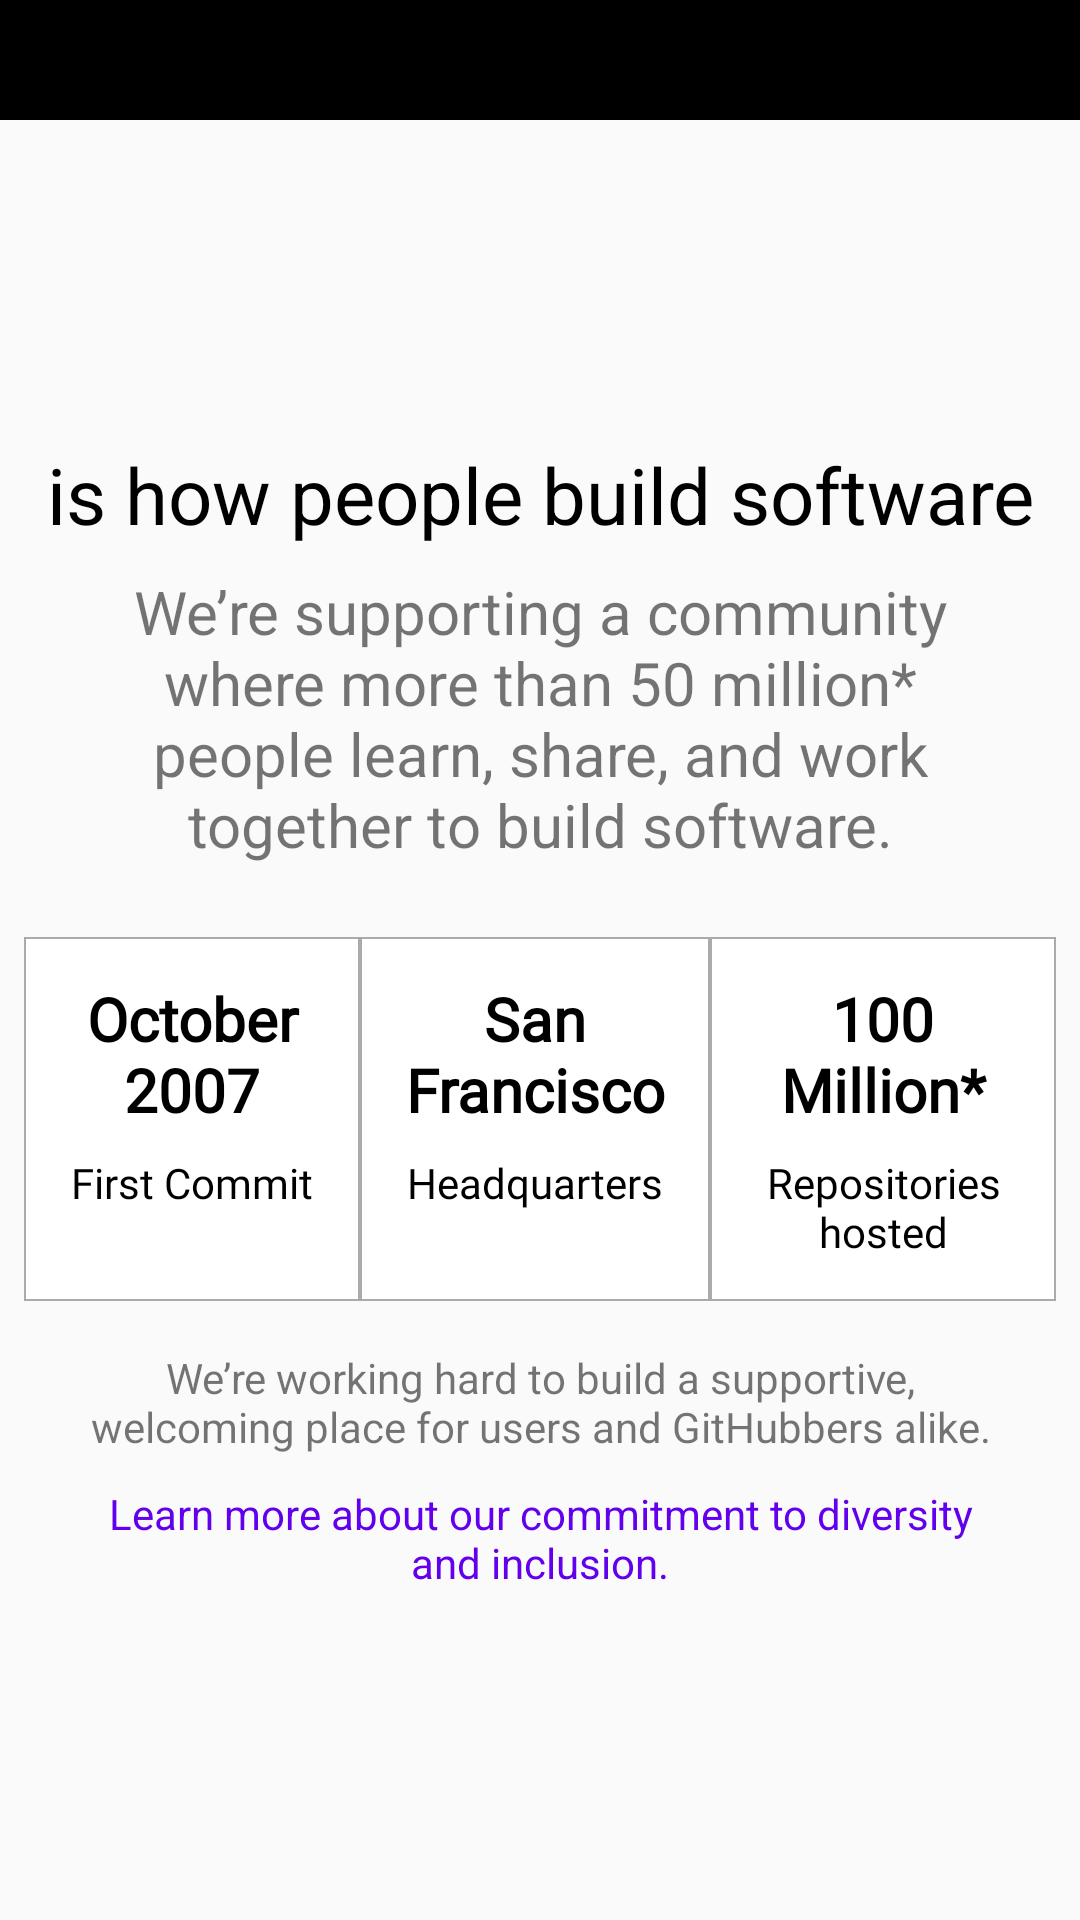

Here is an Android app screen rendered from its layout file. Give the layout XML and the strings, colors and styles it references.
<!-- AndroidManifest.xml: application theme AppTheme -->
<!-- res/layout/activity_about.xml -->
<?xml version="1.0" encoding="utf-8"?>
<androidx.constraintlayout.widget.ConstraintLayout xmlns:android="http://schemas.android.com/apk/res/android"
    xmlns:app="http://schemas.android.com/apk/res-auto"
    xmlns:tools="http://schemas.android.com/tools"
    android:layout_width="match_parent"
    android:layout_height="match_parent"
    android:orientation="vertical"
    tools:context=".ui.AboutActivity">

    <com.google.android.material.appbar.AppBarLayout
        android:id="@+id/appbarlayout"
        android:layout_width="match_parent"
        android:layout_height="wrap_content"
        android:theme="@style/ThemeOverlay.AppCompat.Dark"
        app:layout_constraintEnd_toEndOf="parent"
        app:layout_constraintStart_toStartOf="parent"
        app:layout_constraintTop_toTopOf="parent">

        <androidx.appcompat.widget.Toolbar
            android:id="@+id/toolbarabout"
            android:layout_width="match_parent"
            android:layout_height="40dp" />

    </com.google.android.material.appbar.AppBarLayout>

    <ImageView
        android:id="@+id/logo"
        android:layout_width="match_parent"
        android:layout_height="80dp"
        android:layout_alignParentStart="true"
        android:layout_alignParentTop="true"
        android:layout_centerInParent="true"
        android:contentDescription="@string/logo_github"
        android:scaleType="centerInside"
        android:src="@drawable/github_black"
        app:layout_constraintBottom_toBottomOf="parent"
        app:layout_constraintEnd_toEndOf="parent"
        app:layout_constraintStart_toStartOf="parent"
        app:layout_constraintTop_toTopOf="parent"
        app:layout_constraintVertical_bias="0.120000005" />

    <TextView
        android:id="@+id/textView"
        android:layout_width="match_parent"
        android:layout_height="wrap_content"
        android:layout_below="@id/logo"
        android:text="@string/slogan"
        android:textAlignment="center"
        android:textColor="@android:color/black"
        android:textSize="26sp"
        app:layout_constraintEnd_toEndOf="parent"
        app:layout_constraintStart_toStartOf="@+id/logo"
        app:layout_constraintTop_toBottomOf="@+id/logo" />

    <TextView
        android:id="@+id/textView3"
        android:layout_width="match_parent"
        android:layout_height="wrap_content"
        android:layout_marginStart="24dp"
        android:layout_marginTop="8dp"
        android:layout_marginEnd="24dp"
        android:text="@string/info"
        android:textAlignment="center"
        android:textSize="20sp"
        app:layout_constraintEnd_toEndOf="@+id/textView"
        app:layout_constraintStart_toStartOf="@+id/textView"
        app:layout_constraintTop_toBottomOf="@+id/textView" />

    <LinearLayout
        android:id="@+id/linearLayout3"
        android:layout_width="match_parent"
        android:layout_height="wrap_content"
        android:layout_marginStart="8dp"
        android:layout_marginTop="24dp"
        android:layout_marginEnd="8dp"
        android:background="@android:color/darker_gray"
        android:orientation="horizontal"
        app:layout_constraintEnd_toEndOf="@+id/textView3"
        app:layout_constraintStart_toStartOf="@+id/textView3"
        app:layout_constraintTop_toBottomOf="@+id/textView3">

        <LinearLayout
            style="@style/LayoutInfo"
            android:layout_height="match_parent"
            android:layout_margin="0.5dp"
            android:background="@android:color/white">

            <TextView
                style="@style/TextStyleHeader"
                android:layout_marginTop="8dp"
                android:text="@string/october_2007" />

            <TextView
                style="@style/DetailUserText"
                android:layout_marginTop="8dp"
                android:layout_marginBottom="8dp"
                android:text="@string/first_commit"
                android:textSize="14sp" />

        </LinearLayout>

        <LinearLayout
            style="@style/LayoutInfo"
            android:layout_height="match_parent"
            android:layout_margin="0.5dp"
            android:background="@android:color/white">

            <TextView
                style="@style/TextStyleHeader"
                android:layout_marginTop="8dp"
                android:text="@string/san_francisco" />

            <TextView
                style="@style/DetailUserText"
                android:layout_marginTop="8dp"
                android:layout_marginBottom="8dp"
                android:text="@string/headquarters"
                android:textSize="14sp" />

        </LinearLayout>

        <LinearLayout
            style="@style/LayoutInfo"
            android:layout_height="match_parent"
            android:layout_margin="0.5dp"
            android:background="@android:color/white">

            <TextView
                style="@style/TextStyleHeader"
                android:layout_marginTop="8dp"
                android:text="@string/_100_million" />

            <TextView
                style="@style/DetailUserText"
                android:layout_height="match_parent"
                android:layout_marginTop="8dp"
                android:layout_marginBottom="8dp"
                android:text="@string/repositories_hosted"
                android:textSize="14sp" />

        </LinearLayout>

    </LinearLayout>

    <TextView
        android:id="@+id/textView7"
        android:layout_width="match_parent"
        android:layout_height="wrap_content"
        android:layout_marginStart="24dp"
        android:layout_marginTop="16dp"
        android:layout_marginEnd="24dp"
        android:text="@string/info2"
        android:textAlignment="center"
        app:layout_constraintEnd_toEndOf="@+id/linearLayout3"
        app:layout_constraintStart_toStartOf="@+id/linearLayout3"
        app:layout_constraintTop_toBottomOf="@+id/linearLayout3" />

    <TextView
        android:id="@+id/learn_more"
        android:layout_width="0dp"
        android:layout_height="wrap_content"
        android:layout_marginTop="10dp"
        android:autoLink="all"
        android:linksClickable="true"
        android:text="@string/learn_more"
        android:textAlignment="center"
        android:textColor="@color/design_default_color_primary"
        app:layout_constraintEnd_toEndOf="@+id/textView7"
        app:layout_constraintStart_toStartOf="@+id/textView7"
        app:layout_constraintTop_toBottomOf="@+id/textView7" />

</androidx.constraintlayout.widget.ConstraintLayout>
<!-- resources referenced by this layout -->
<resources>
  <string name="_100_million">100 Million*</string>
  <string name="first_commit">First Commit</string>
  <string name="headquarters">Headquarters</string>
  <string name="info">We’re supporting a community where more than 50 million* people learn, share, and work together to build software.</string>
  <string name="info2">We’re working hard to build a supportive, welcoming place for users and GitHubbers alike.</string>
  <string name="learn_more">Learn more about our commitment to diversity and inclusion.</string>
  <string name="logo_github">Logo Github</string>
  <string name="october_2007">October 2007</string>
  <string name="repositories_hosted">Repositories hosted</string>
  <string name="san_francisco">San Francisco</string>
  <string name="slogan">is how people build software</string>
  <style name="DetailUserText">
          <item name="android:layout_width">match_parent</item>
          <item name="android:layout_height">wrap_content</item>
          <item name="android:textColor">@android:color/black</item>
          <item name="android:fontFamily">@font/droid_sans</item>
          <item name="android:textAlignment">center</item>
          <item name="android:textSize">16sp</item>
      </style>
  <style name="LayoutInfo">
          <item name="android:layout_width">wrap_content</item>
          <item name="android:layout_height">wrap_content</item>
          <item name="android:layout_weight">1</item>
          <item name="android:padding">5dp</item>
          <item name="android:orientation">vertical</item>
          <item name="android:background">?android:attr/selectableItemBackground</item>
      </style>
  <style name="TextStyleHeader">
          <item name="android:layout_width">match_parent</item>
          <item name="android:layout_height">wrap_content</item>
          <item name="android:textColor">@android:color/black</item>
          <item name="android:textStyle">bold</item>
          <item name="android:fontFamily">@font/droid_sans</item>
          <item name="android:textSize">20sp</item>
          <item name="android:textAlignment">center</item>
      </style>
  <style name="AppTheme" parent="Theme.AppCompat.Light.NoActionBar">
          <item name="colorPrimary">@color/colorPrimary</item>
          <item name="colorPrimaryDark">@color/colorPrimaryDark</item>
          <item name="colorAccent">@color/colorAccent</item>
  
          <item name="android:windowActivityTransitions">true</item>
          <item name="android:windowAnimationStyle">@style/WindowAnimationTransition</item>
      </style>
  <color name="colorPrimary">#000000</color>
  <color name="colorPrimaryDark">#272629</color>
  <color name="colorAccent">#5C5C5C</color>
  <style name="WindowAnimationTransition">
          <item name="android:windowEnterAnimation">@android:anim/fade_in</item>
          <item name="android:windowExitAnimation">@android:anim/fade_out</item>
      </style>
</resources>
